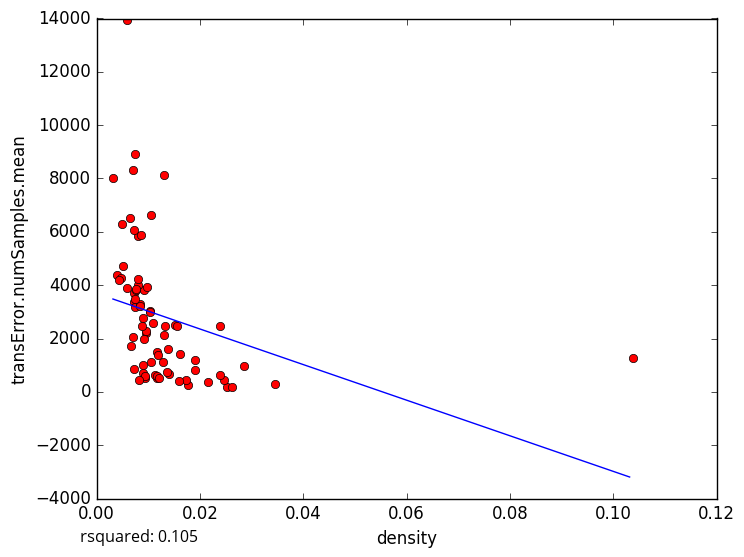

The file beside this chart, header and first rows:
density, transError.numSamples.mean
0.008088, 5860
0.009557, 2208
0.01169, 533.7
0.03446, 281
0.02151, 375.8
0.009251, 3820
0.005192, 4729
0.007228, 3357
0.01295, 1110
0.0177, 244.5
0.01905, 830.8
0.02531, 180.0
0.02469, 450.7
0.01739, 457.4
0.02381, 628.1
0.02857, 955
0.009042, 1008
0.007137, 2060
0.007402, 8901
0.01315, 2143
0.004845, 6284
0.008669, 5881
0.01045, 3028
0.005952, 13942
0.01511, 2497
0.01316, 8121
0.02381, 2459
0.008129, 3999
0.00905, 716.9
0.007215, 843.5
0.007192, 3702
0.01053, 6648
0.004009, 4365
0.004805, 4280
0.006711, 1701
0.005829, 3879
0.02632, 189.7
0.009389, 508.4
0.008923, 2766
0.01905, 1207
0.00643, 6532
0.007402, 3173
0.0155, 2457
0.009524, 2282
0.007246, 6061
0.006977, 8307
0.01086, 2599
0.009768, 3927
0.01163, 1493
0.007651, 3814
0.01399, 655.8
0.01141, 612.9
0.01379, 1611
0.007692, 3842
0.01183, 1384
0.00845, 3280
0.01322, 2484
0.01058, 1120
0.0117, 591.5
0.01212, 510.3
... 14 more rows
